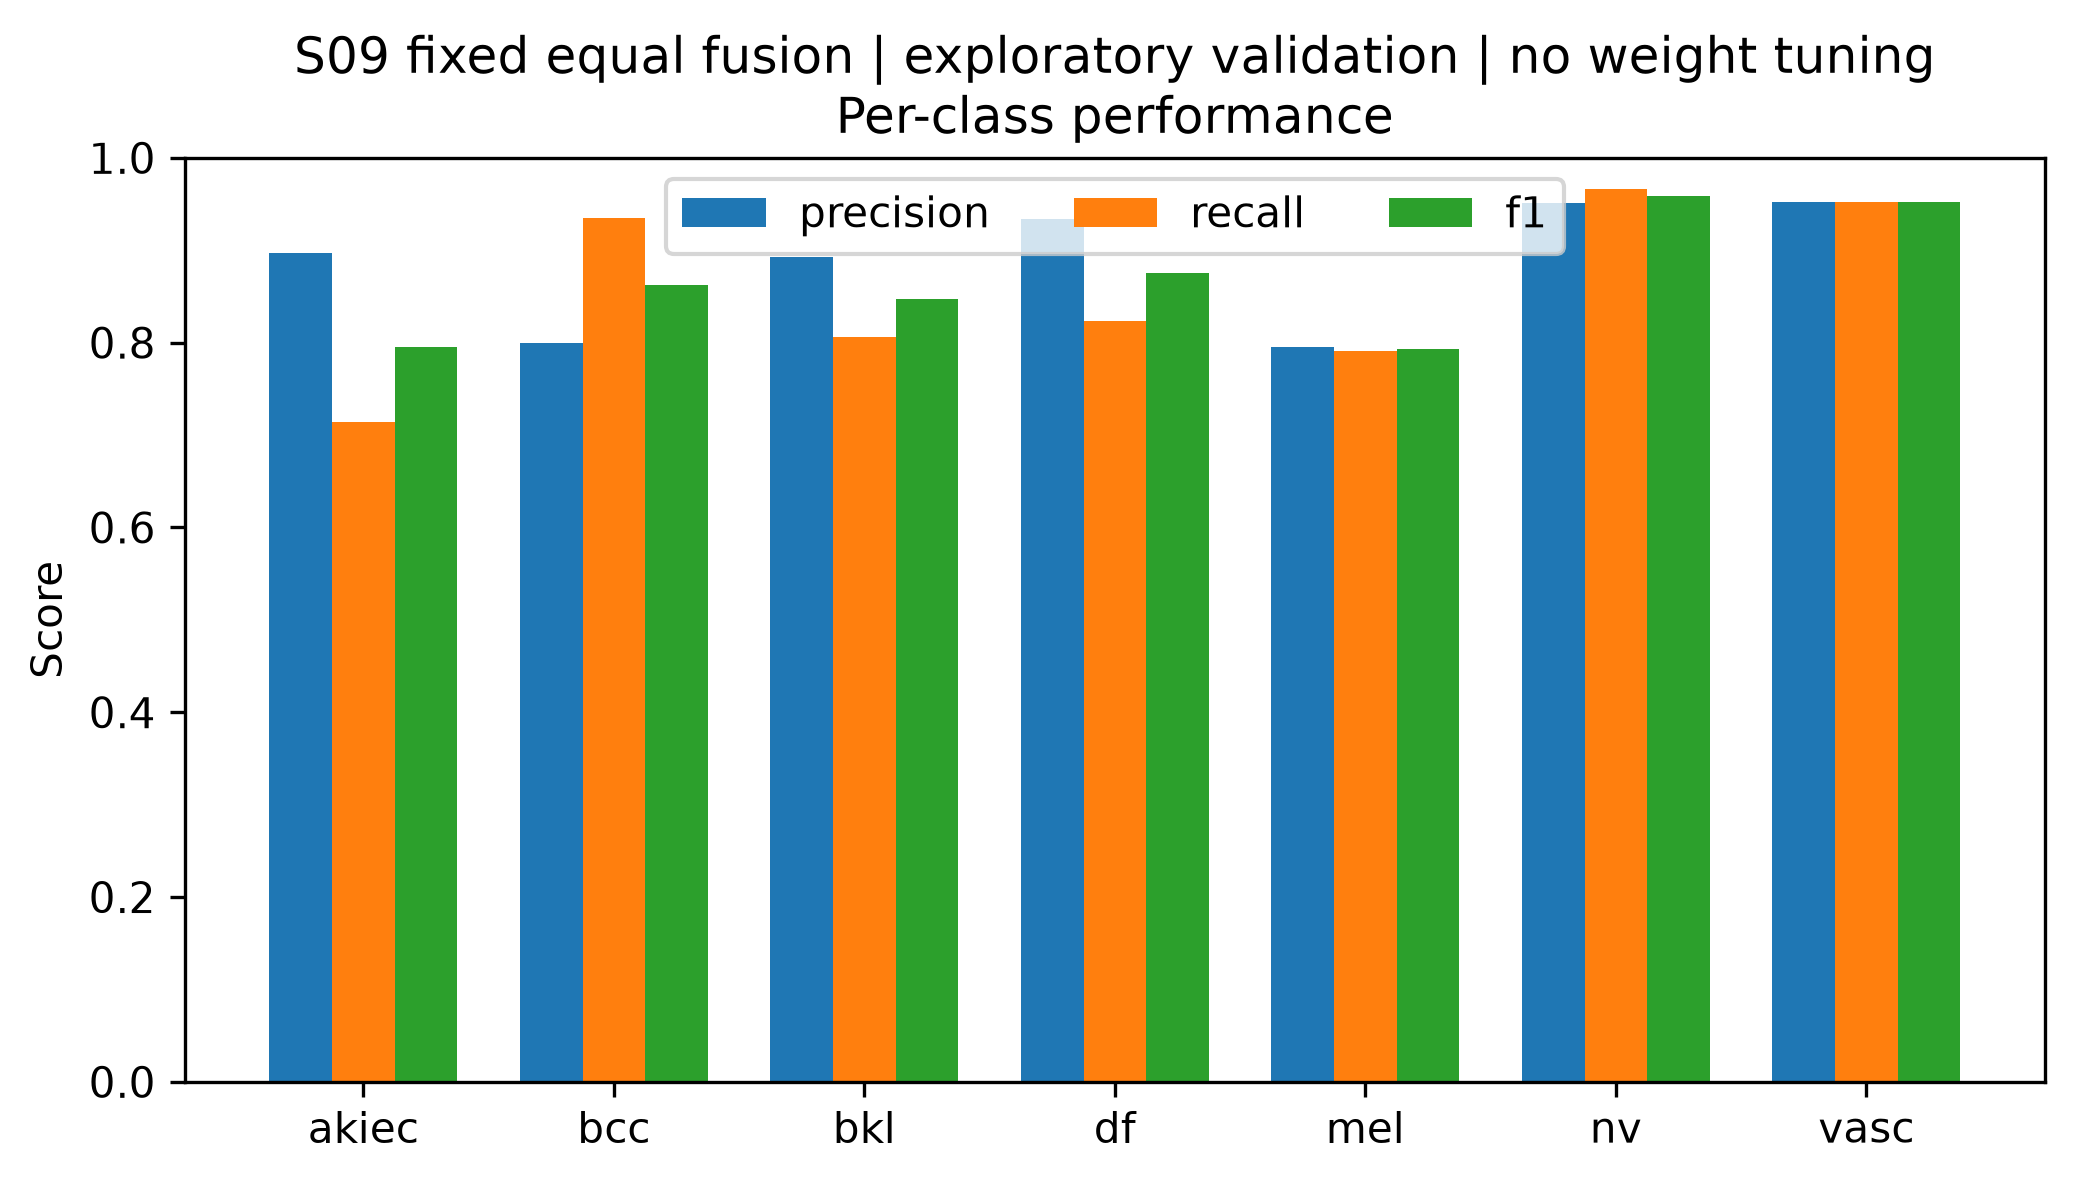

The data file committed next to this chart (first rows):
class, precision, recall, f1, support
akiec, 0.8974, 0.7143, 0.7955, 49
bcc, 0.8, 0.9351, 0.8623, 77
bkl, 0.8926, 0.8061, 0.8471, 165
df, 0.9333, 0.8235, 0.875, 17
mel, 0.7952, 0.7904, 0.7928, 167
nv, 0.9511, 0.9662, 0.9586, 1007
vasc, 0.9524, 0.9524, 0.9524, 21
